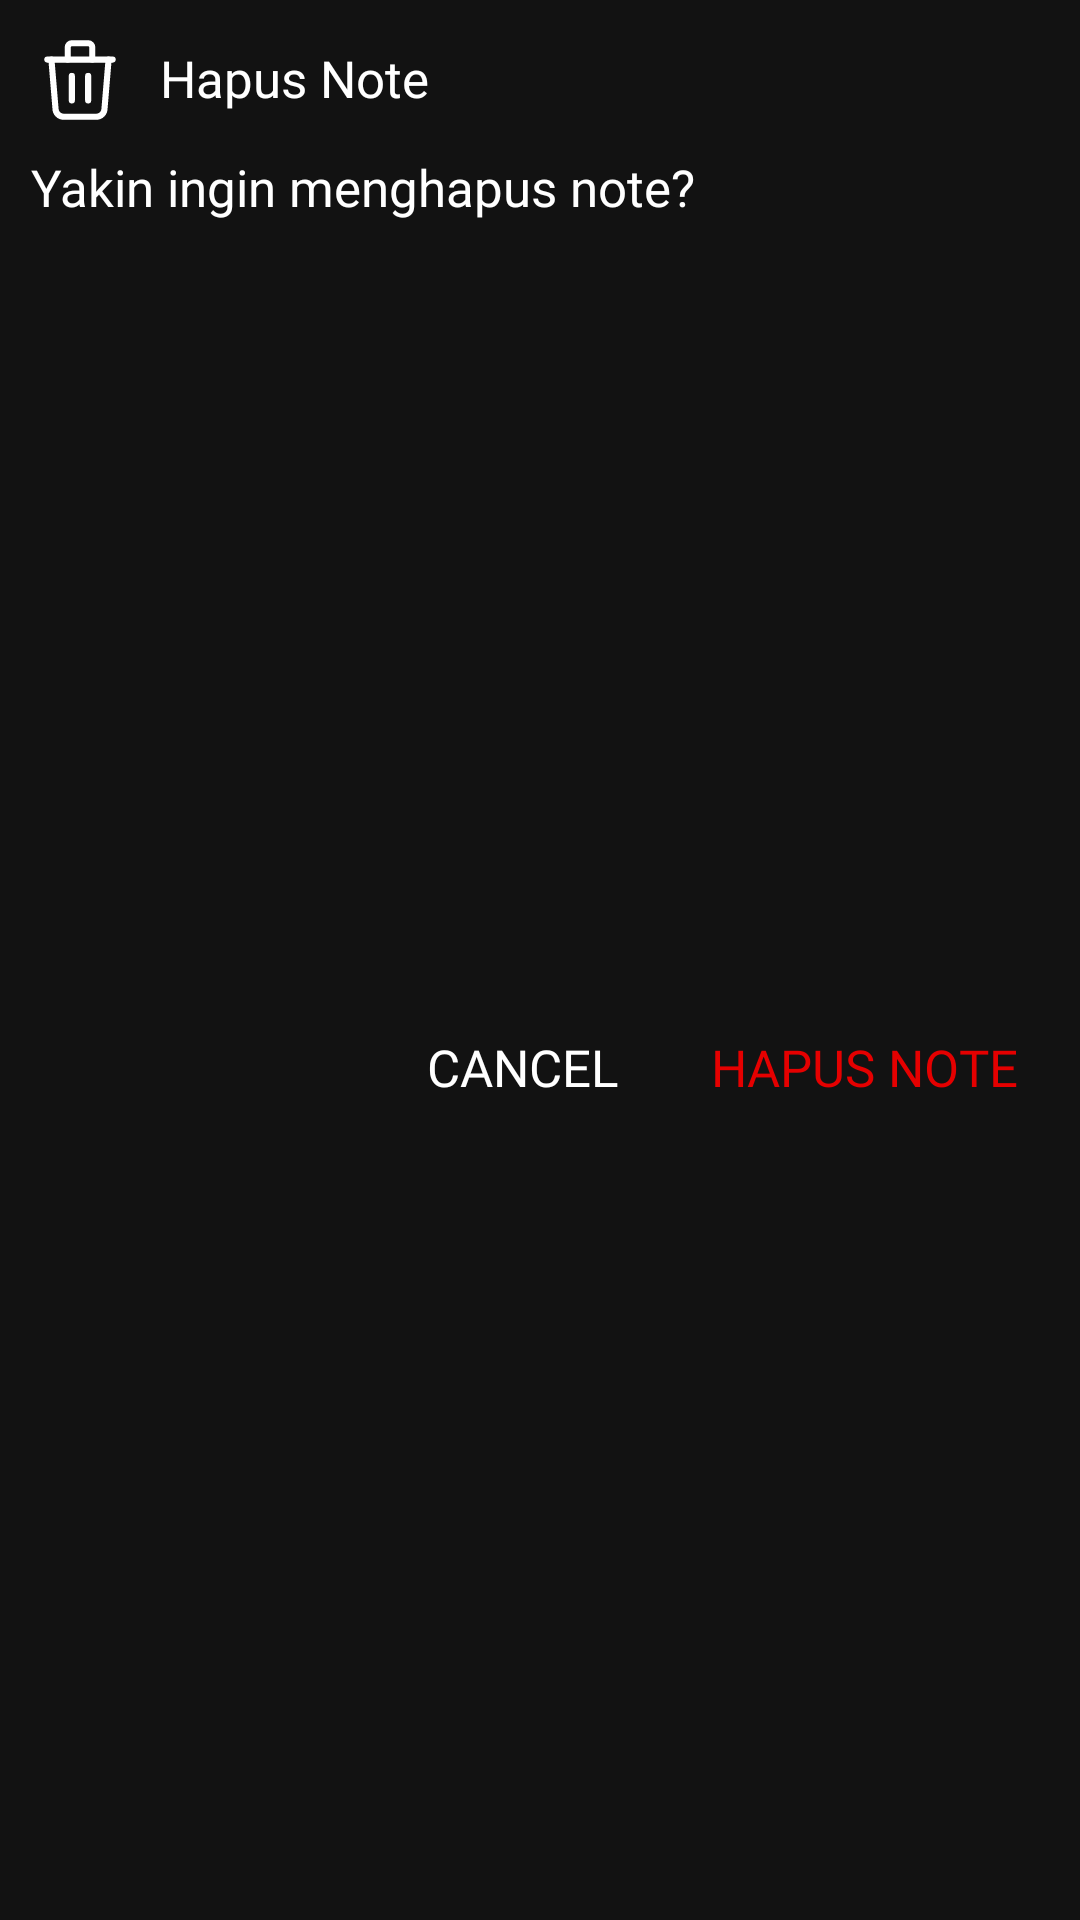

Here is an Android app screen rendered from its layout file. Give the layout XML and the strings, colors and styles it references.
<!-- AndroidManifest.xml: application theme AppTheme -->
<!-- res/layout/fragment_delete.xml -->
<?xml version="1.0" encoding="utf-8"?>
<androidx.constraintlayout.widget.ConstraintLayout xmlns:android="http://schemas.android.com/apk/res/android"
    xmlns:app="http://schemas.android.com/apk/res-auto"
    xmlns:tools="http://schemas.android.com/tools"
    android:id="@+id/layoutDeleteNoteContainer"
    android:layout_width="match_parent"
    android:layout_height="wrap_content"
    android:layout_gravity="center"
    android:layout_margin="13.00dp"
    android:background="@color/colorPrimaryDark">

    <ImageView
        android:id="@+id/imageDeleteNote"
        android:layout_width="32.50dp"
        android:layout_height="32.50dp"
        android:layout_marginStart="@dimen/dimen_10"
        android:layout_marginTop="@dimen/dimen_10"
        android:contentDescription="@string/app_name"
        android:src="@drawable/ic_delete"
        app:tint="@color/colorPrimary"
        app:layout_constraintStart_toStartOf="parent"
        app:layout_constraintTop_toTopOf="parent"
        >

    </ImageView>

    <TextView
        android:layout_width="0dp"
        android:layout_height="wrap_content"
        android:layout_marginStart="@dimen/dimen_10"
        android:layout_marginEnd="@dimen/dimen_10"
        android:fontFamily="@font/work_sans"
        android:includeFontPadding="false"
        android:text="@string/delete"
        android:textColor="@color/colorPrimary"
        android:textSize="16.90sp"
        app:layout_constraintBottom_toBottomOf="@id/imageDeleteNote"
        app:layout_constraintEnd_toEndOf="parent"
        app:layout_constraintStart_toEndOf="@id/imageDeleteNote"
        app:layout_constraintTop_toTopOf="@id/imageDeleteNote"
        >

    </TextView>

    <TextView
        android:id="@+id/textDeleteNoteMessage"
        android:layout_width="match_parent"
        android:layout_height="wrap_content"
        android:layout_marginTop="@dimen/dimen_10"
        android:fontFamily="@font/work_sans"
        android:gravity="center_vertical"
        android:includeFontPadding="false"
        android:paddingStart="@dimen/dimen_10"
        android:paddingEnd="@dimen/dimen_10"
        android:text="@string/konfirmasi_hapus"
        android:textColor="@color/colorPrimary"
        android:textSize="16.90sp"
        app:layout_constraintTop_toBottomOf="@id/imageDeleteNote"
        tools:layout_editor_absoluteX="10dp">

    </TextView>

    <TextView
        android:id="@+id/textDeleteNote"
        android:layout_width="wrap_content"
        android:layout_height="wrap_content"
        android:layout_marginTop="@dimen/dimen_10"
        android:layout_marginEnd="@dimen/dimen_10"
        android:layout_marginBottom="@dimen/dimen_10"
        android:fontFamily="@font/work_sans"
        android:includeFontPadding="false"
        android:padding="@dimen/dimen_10"
        android:text="Hapus Note"
        android:textAllCaps="true"
        android:textColor="@color/delete"
        android:textSize="16.90sp"
        app:layout_constraintBottom_toBottomOf="parent"
        app:layout_constraintEnd_toEndOf="parent"
        app:layout_constraintTop_toBottomOf="@id/textDeleteNoteMessage">

    </TextView>

    <TextView
        android:id="@+id/textCancel"
        android:layout_width="wrap_content"
        android:layout_height="wrap_content"
        android:layout_marginTop="@dimen/dimen_10"
        android:layout_marginEnd="@dimen/dimen_10"
        android:layout_marginBottom="@dimen/dimen_10"
        android:fontFamily="@font/work_sans"
        android:includeFontPadding="false"
        android:padding="@dimen/dimen_10"
        android:text="@string/cancel"
        android:textAllCaps="true"
        android:textColor="@color/colorPrimary"
        android:textSize="16.90sp"
        app:layout_constraintBottom_toBottomOf="parent"
        app:layout_constraintEnd_toStartOf="@id/textDeleteNote"
        app:layout_constraintTop_toBottomOf="@id/textDeleteNoteMessage"
        >

    </TextView>


</androidx.constraintlayout.widget.ConstraintLayout>
<!-- resources referenced by this layout -->
<resources>
  <color name="colorPrimary">#fff</color>
  <color name="colorPrimaryDark">#121212</color>
  <color name="delete">#e50000</color>
  <dimen name="dimen_10">10.40dp</dimen>
  <!-- drawable ic_delete (drawable) -->
  <vector xmlns:android="http://schemas.android.com/apk/res/android"
      android:width="24dp"
      android:height="24dp"
      android:viewportWidth="24"
      android:viewportHeight="24">
      <path
          android:fillColor="#00000000"
          android:pathData="M4,7H20"
          android:strokeWidth="1.5"
          android:strokeColor="@color/black"
          android:strokeLineCap="round"
          android:strokeLineJoin="round" />
      <path
          android:fillColor="#00000000"
          android:pathData="M10,11V17"
          android:strokeWidth="1.5"
          android:strokeColor="@color/black"
          android:strokeLineCap="round"
          android:strokeLineJoin="round" />
      <path
          android:fillColor="#00000000"
          android:pathData="M14,11V17"
          android:strokeWidth="1.5"
          android:strokeColor="@color/black"
          android:strokeLineCap="round"
          android:strokeLineJoin="round" />
      <path
          android:fillColor="#00000000"
          android:pathData="M5,7L6,19C6,19.5304 6.2107,20.0391 6.5858,20.4142C6.9609,20.7893 7.4696,21 8,21H16C16.5304,21 17.0391,20.7893 17.4142,20.4142C17.7893,20.0391 18,19.5304 18,19L19,7"
          android:strokeWidth="1.5"
          android:strokeColor="@color/black"
          android:strokeLineCap="round"
          android:strokeLineJoin="round" />
      <path
          android:fillColor="#00000000"
          android:pathData="M9,7V4C9,3.7348 9.1054,3.4804 9.2929,3.2929C9.4804,3.1054 9.7348,3 10,3H14C14.2652,3 14.5196,3.1054 14.7071,3.2929C14.8946,3.4804 15,3.7348 15,4V7"
          android:strokeWidth="1.5"
          android:strokeColor="@color/black"
          android:strokeLineCap="round"
          android:strokeLineJoin="round" />
  </vector>
  <string name="app_name">Catatin</string>
  <string name="cancel">Cancel</string>
  <string name="delete">Hapus Note</string>
  <string name="konfirmasi_hapus">Yakin ingin menghapus note?</string>
  <style name="AppTheme" parent="Theme.MaterialComponents.DayNight.NoActionBar">
          
          <item name="colorPrimary">@color/colorPrimary</item>
          <item name="colorPrimaryDark">@color/colorPrimaryDark</item>
          <item name="colorAccent">@color/colorAccent</item>
          <item name="android:windowActionBarOverlay">true</item>
  
          
          <item name="android:statusBarColor" tools:targetApi="l">?colorSurface</item>
          <item name="android:windowLightStatusBar" tools:targetApi="m">@bool/lightNavEnabled</item>
          <item name="android:navigationBarColor" tools:targetApi="o">?colorSurface</item>
          <item name="android:windowLightNavigationBar" tools:ignore="NewApi">@bool/lightNavEnabled
          </item>
      </style>
  <color name="black">#000000</color>
  <color name="colorAccent">#000000</color>
</resources>
